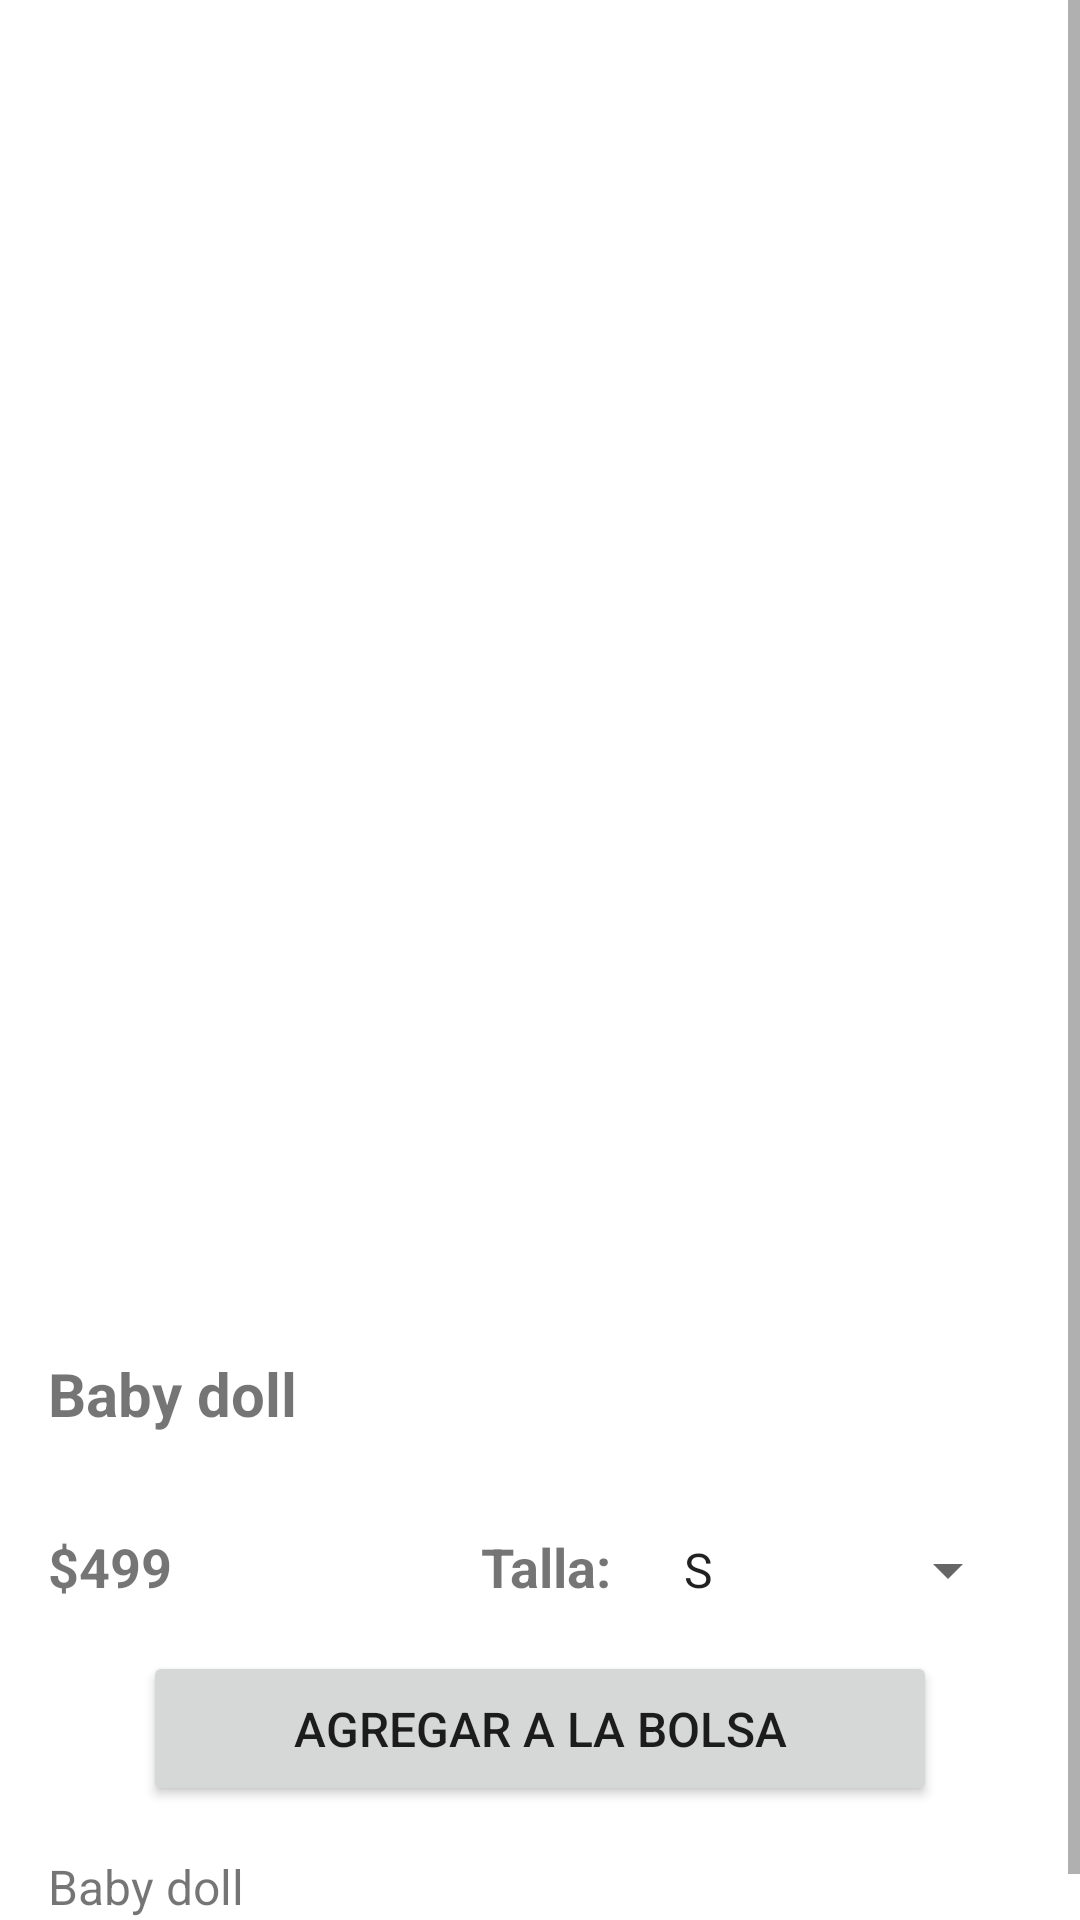

Produce the Android XML layout that renders to this screen, including the resource entries it uses.
<!-- AndroidManifest.xml: application theme Theme.MoiCaroline -->
<!-- res/layout/fragment_producto.xml -->
<LinearLayout xmlns:android="http://schemas.android.com/apk/res/android"
    android:layout_width="match_parent"
    android:layout_height="match_parent"
    android:gravity="center_horizontal"
    android:orientation="vertical">

    <ScrollView
        android:layout_width="match_parent"
        android:layout_height="match_parent">

        <LinearLayout
            android:layout_width="match_parent"
            android:layout_height="wrap_content"
            android:gravity="center_horizontal"
            android:orientation="vertical">

            <androidx.viewpager2.widget.ViewPager2
                android:id="@+id/viewPagerProducto"
                android:layout_width="330dp"
                android:layout_height="420dp"
                android:layout_marginTop="15dp" />

            <TextView
                android:id="@+id/txtNombreProducto"
                android:layout_width="match_parent"
                android:layout_height="wrap_content"
                android:padding="16dp"
                android:text="Baby doll"
                android:textSize="20sp"
                android:textStyle="bold" />

            <LinearLayout
                android:layout_width="match_parent"
                android:layout_height="match_parent"
                android:orientation="horizontal">

                <TextView
                    android:id="@+id/txtPrecioProducto"
                    android:layout_width="wrap_content"
                    android:layout_height="wrap_content"
                    android:layout_weight="0.8"
                    android:padding="16dp"
                    android:text="$499"
                    android:textSize="18sp"
                    android:textStyle="bold" />

                <TextView
                    android:id="@+id/txtPrecioProducto2"
                    android:layout_width="wrap_content"
                    android:layout_height="wrap_content"
                    android:padding="16dp"
                    android:text="Talla:"
                    android:textSize="18sp"
                    android:textStyle="bold" />

                <Spinner
                    android:id="@+id/spinnerTallas"
                    android:layout_width="120dp"
                    android:layout_height="48dp"
                    android:layout_marginEnd="20dp"
                    android:entries="@array/tallas" />

            </LinearLayout>

            <Button
                android:id="@+id/btnAgregarBolsa"
                android:layout_width="wrap_content"
                android:layout_height="wrap_content"
                android:layout_weight="1"
                android:padding="15dp"
                android:paddingStart="50dp"
                android:paddingEnd="50dp"
                android:text="Agregar a la bolsa"
                android:textSize="16sp" />

            <TextView
                android:id="@+id/txtDescripcionProducto"
                android:layout_width="match_parent"
                android:layout_height="wrap_content"
                android:padding="16dp"
                android:text="Baby doll"
                android:textSize="16sp" />

        </LinearLayout>
    </ScrollView>

</LinearLayout>
<!-- resources referenced by this layout -->
<resources>
  <string-array name="tallas">
          <item>S</item>
      </string-array>
  <style name="Theme.MoiCaroline" parent="Theme.MaterialComponents.DayNight.DarkActionBar">
          
          <item name="colorPrimary">@color/cafe</item>
          <item name="colorPrimaryVariant">@color/purple_700</item>
          <item name="colorOnPrimary">@color/white</item>
          
          <item name="colorSecondary">@color/teal_200</item>
          <item name="colorSecondaryVariant">@color/teal_700</item>
          <item name="colorOnSecondary">@color/black</item>
          
          <item name="android:statusBarColor">?attr/colorPrimary</item>
          
      </style>
  <color name="cafe">#8d5c45</color>
  <color name="purple_700">#FF3700B3</color>
  <color name="white">#FFFFFFFF</color>
  <color name="teal_200">#FF03DAC5</color>
  <color name="teal_700">#FF018786</color>
  <color name="black">#FF000000</color>
</resources>
